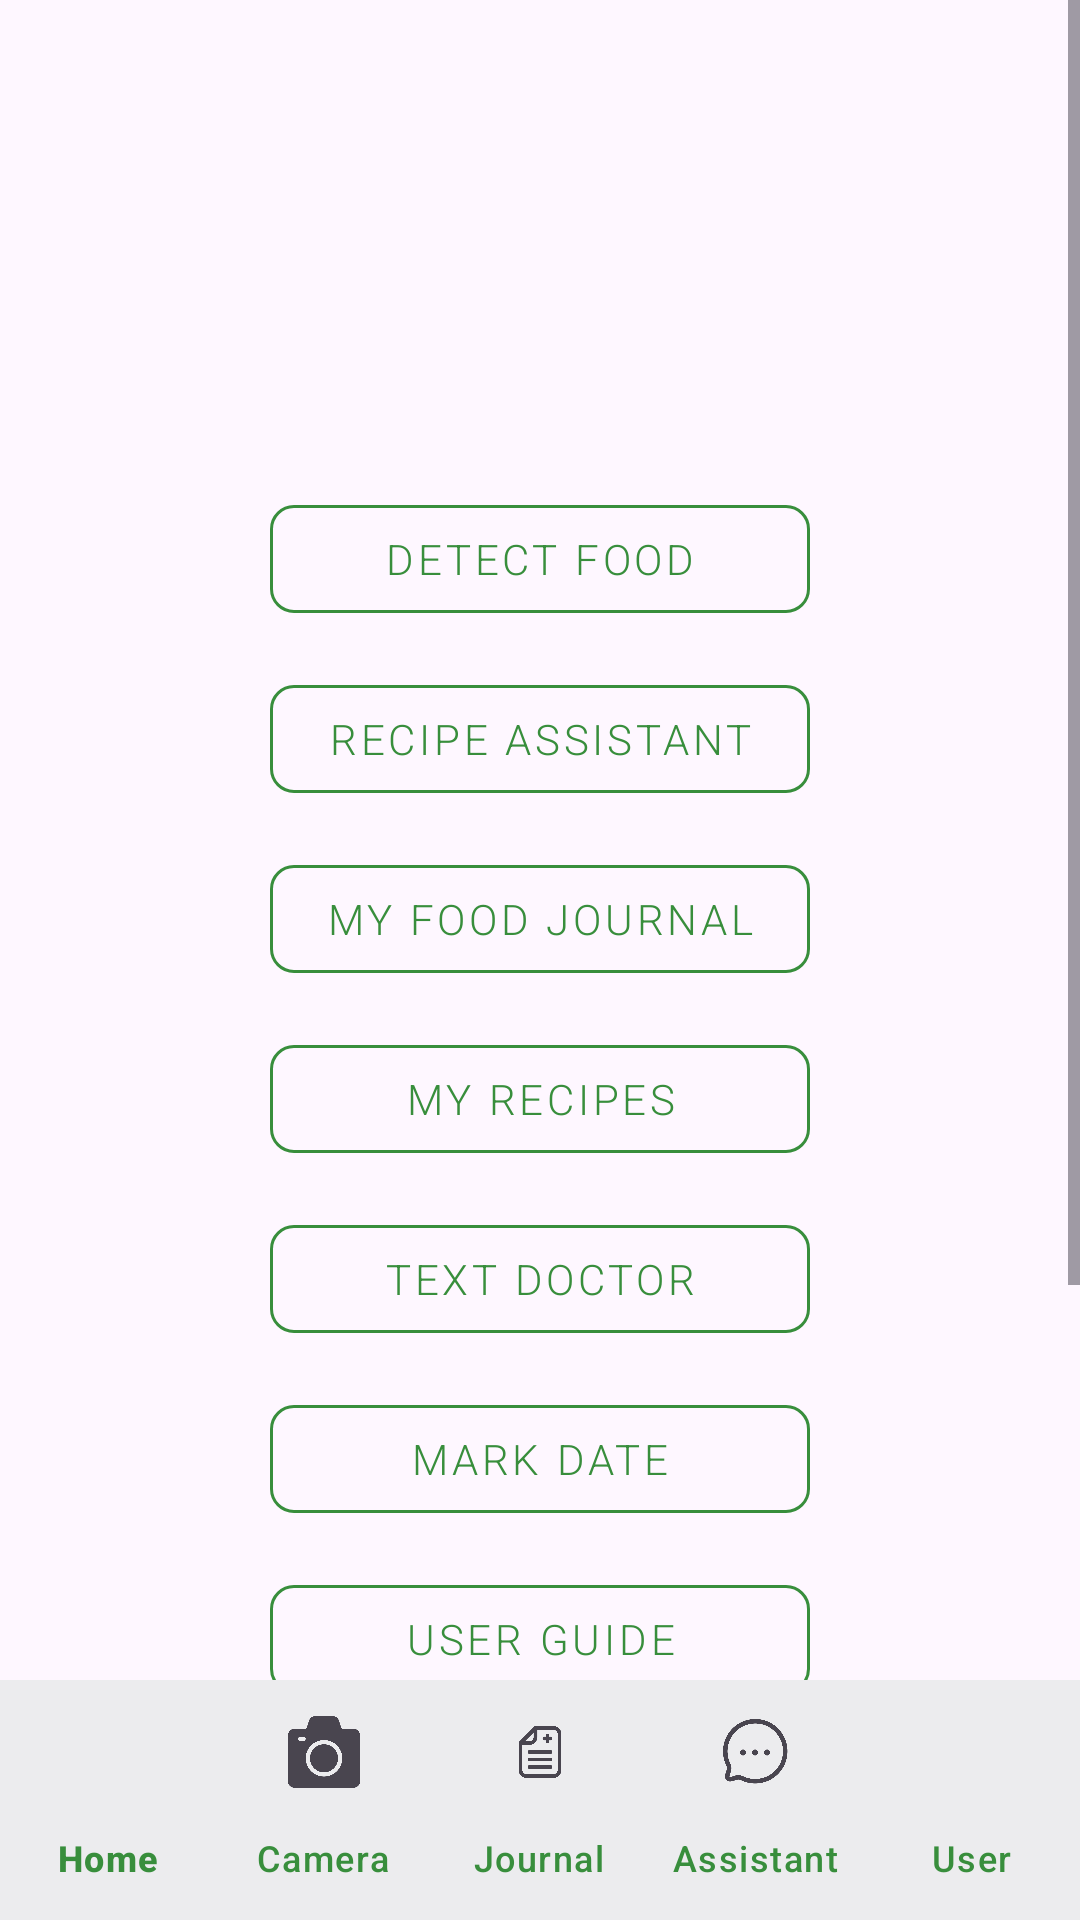

Produce the Android XML layout that renders to this screen, including the resource entries it uses.
<!-- AndroidManifest.xml: application theme Theme.NutriVisionApp -->
<!-- res/layout/activity_home_screen.xml -->
<RelativeLayout
    xmlns:android="http://schemas.android.com/apk/res/android"
    xmlns:app="http://schemas.android.com/apk/res-auto"
    android:layout_width="match_parent"
    android:layout_height="match_parent">

    <ScrollView
        android:layout_width="match_parent"
        android:layout_height="match_parent"
        android:layout_above="@id/status"
        android:layout_alignParentTop="true">

        <LinearLayout
            android:id="@+id/main_content"
            android:layout_width="match_parent"
            android:layout_height="wrap_content"
            android:orientation="vertical"
            android:padding="90dp">

            <TextView
                android:id="@+id/text_view_welcome_user"
                android:layout_width="wrap_content"
                android:layout_height="wrap_content"
                android:text=""
                android:textSize="24sp"
                android:textColor="@color/green_dark"
                android:textStyle="bold"
                android:layout_marginBottom="40dp" />

            <com.google.android.material.button.MaterialButton
                android:id="@+id/btn_add_picture"
                style="@style/Widget.MaterialComponents.Button.OutlinedButton"
                android:layout_width="match_parent"
                android:layout_height="wrap_content"
                android:text="@string/detect_food"
                android:textColor="@color/green_light"
                app:strokeColor="@color/green_light"
                app:cornerRadius="8dp"
                android:layout_marginBottom="12dp"/>

            <com.google.android.material.button.MaterialButton
                android:id="@+id/assistant"
                style="@style/Widget.MaterialComponents.Button.OutlinedButton"
                android:layout_width="match_parent"
                android:layout_height="wrap_content"
                android:text="@string/recipe_assistant"
                android:textColor="@color/green_light"
                app:strokeColor="@color/green_light"
                app:cornerRadius="8dp"
                android:layout_marginBottom="12dp"/>

            <com.google.android.material.button.MaterialButton
                android:id="@+id/log_recipe"
                style="@style/Widget.MaterialComponents.Button.OutlinedButton"
                android:layout_width="match_parent"
                android:layout_height="wrap_content"
                android:text="@string/my_food_journal"
                android:textColor="@color/green_light"
                app:strokeColor="@color/green_light"
                app:cornerRadius="8dp"
                android:layout_marginBottom="12dp"/>

            <com.google.android.material.button.MaterialButton
                android:id="@+id/my_recipes"
                style="@style/Widget.MaterialComponents.Button.OutlinedButton"
                android:layout_width="match_parent"
                android:layout_height="wrap_content"
                android:text="@string/my_recipes"
                android:textColor="@color/green_light"
                app:strokeColor="@color/green_light"
                app:cornerRadius="8dp"
                android:layout_marginBottom="12dp"/>

            <com.google.android.material.button.MaterialButton
                android:id="@+id/text"
                style="@style/Widget.MaterialComponents.Button.OutlinedButton"
                android:layout_width="match_parent"
                android:layout_height="wrap_content"
                android:text="@string/text_doctor"
                android:textColor="@color/green_light"
                app:strokeColor="@color/green_light"
                app:cornerRadius="8dp"
                android:layout_marginBottom="12dp"/>

            <com.google.android.material.button.MaterialButton
                android:id="@+id/calender"
                style="@style/Widget.MaterialComponents.Button.OutlinedButton"
                android:layout_width="match_parent"
                android:layout_height="wrap_content"
                android:text="@string/mark_date"
                android:textColor="@color/green_light"
                app:strokeColor="@color/green_light"
                app:cornerRadius="8dp"
                android:layout_marginBottom="12dp"/>

            <com.google.android.material.button.MaterialButton
                android:id="@+id/guide"
                style="@style/Widget.MaterialComponents.Button.OutlinedButton"
                android:layout_width="match_parent"
                android:layout_height="wrap_content"
                android:text="User Guide"
                android:textColor="@color/green_light"
                app:strokeColor="@color/green_light"
                app:cornerRadius="8dp"
                android:layout_marginBottom="12dp" />

            <com.google.android.material.button.MaterialButton
                android:id="@+id/scan"
                style="@style/Widget.MaterialComponents.Button.OutlinedButton"
                android:layout_width="match_parent"
                android:layout_height="wrap_content"
                android:text="Scan Barcode"
                android:textColor="@color/green_light"
                app:cornerRadius="8dp"
                app:strokeColor="@color/green_light"
                android:layout_marginBottom="12dp" />

        </LinearLayout>
    </ScrollView>

    <include
        android:id="@+id/status"
        layout="@layout/status_bar"
        android:layout_width="match_parent"
        android:layout_height="wrap_content"
        android:layout_alignParentBottom="true" />
</RelativeLayout>
<!-- res/layout/status_bar.xml (included above) -->
<?xml version="1.0" encoding="utf-8"?>
<com.google.android.material.bottomnavigation.BottomNavigationView
    xmlns:android="http://schemas.android.com/apk/res/android"
    xmlns:app="http://schemas.android.com/apk/res-auto"
    android:id="@+id/status"
    android:layout_width="match_parent"
    android:layout_height="wrap_content"
    android:background="?android:colorBackground"
    app:itemTextColor="@color/green_light"
    app:itemIconTint="@null"
    app:labelVisibilityMode="labeled"
    app:menu="@menu/status_bar" />
<!-- resources referenced by this layout -->
<resources>
  <color name="green_dark">#2e7d32</color>
  <color name="green_light">#388e3c</color>
  <string name="detect_food">Detect Food</string>
  <string name="mark_date">Mark Date</string>
  <string name="my_food_journal">My Food Journal</string>
  <string name="my_recipes">My Recipes</string>
  <string name="recipe_assistant">Recipe Assistant</string>
  <string name="text_doctor">Text Doctor</string>
  <style name="Theme.NutriVisionApp" parent="Base.Theme.NutriVisionApp" />
  <style name="Base.Theme.NutriVisionApp" parent="Theme.Material3.DayNight.NoActionBar">
          <item name="colorPrimary">@color/green_dark</item>
          <item name="colorPrimaryVariant">@color/green_light</item>
          <item name="colorOnPrimary">@android:color/white</item>
          <item name="colorSecondary">@color/green_light</item>
          <item name="colorOnSecondary">@android:color/white</item>
          <item name="android:fontFamily">sans-serif-light</item>
          <item name="android:textAppearance">@style/TextAppearance.NutriVisionApp</item>
      </style>
  <style name="TextAppearance.NutriVisionApp" parent="TextAppearance.Material3.BodyMedium">
          <item name="android:fontFamily">sans-serif-light</item>
      </style>
</resources>
